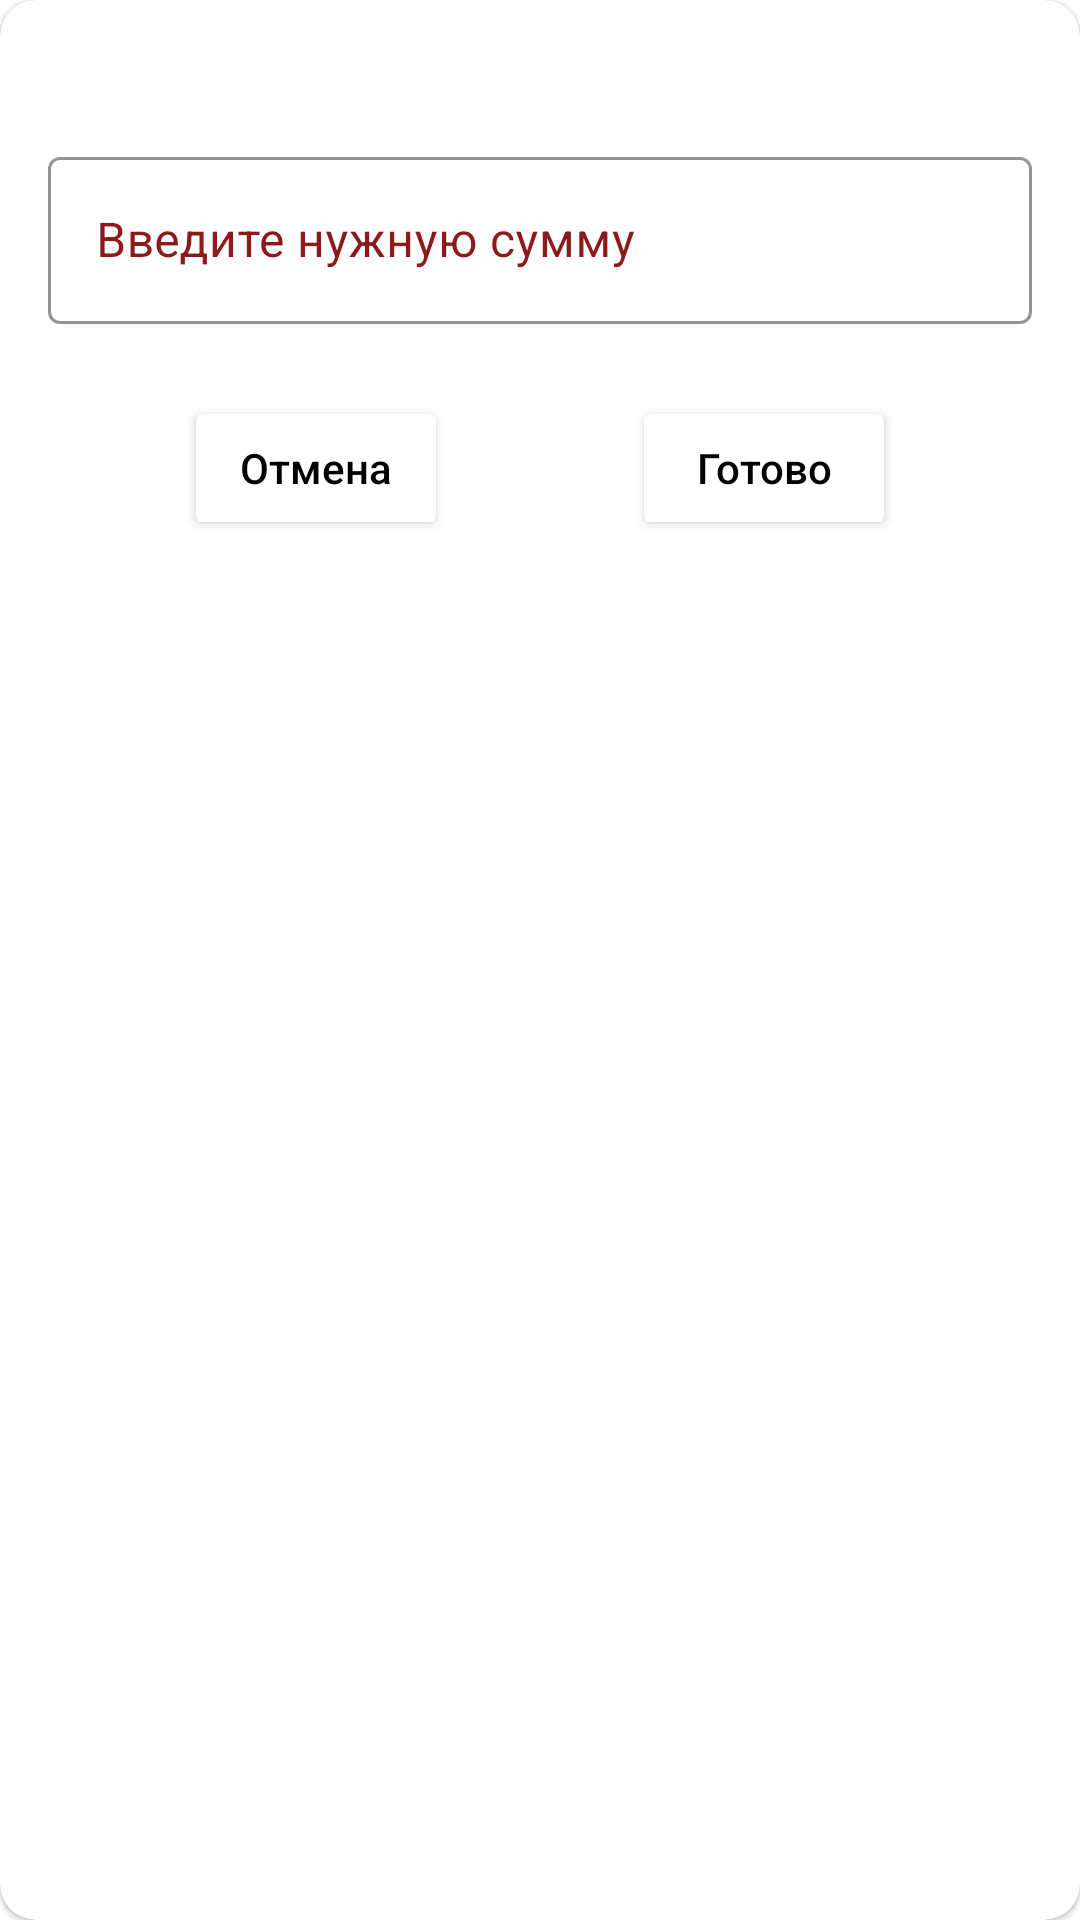

Write the Android layout XML for this screen, with the resource values it uses.
<!-- AndroidManifest.xml: application theme SplashScreenTheme -->
<!-- res/layout/view_choose_mark.xml -->
<?xml version="1.0" encoding="utf-8"?>
<com.google.android.material.card.MaterialCardView xmlns:android="http://schemas.android.com/apk/res/android"
    xmlns:app="http://schemas.android.com/apk/res-auto"
    android:layout_width="300dp"
    android:layout_height="wrap_content"
    app:cardCornerRadius="12dp">

    <androidx.constraintlayout.widget.ConstraintLayout
        android:layout_width="match_parent"
        android:layout_height="wrap_content">

        <TextView
            android:id="@+id/tv_balance"
            android:layout_width="match_parent"
            android:layout_height="wrap_content"
            android:gravity="center"
            app:layout_constraintBottom_toTopOf="@+id/til_mark"
            app:layout_constraintTop_toTopOf="parent"
            app:layout_constraintVertical_chainStyle="packed" />

        <com.google.android.material.textfield.TextInputLayout
            android:id="@+id/til_mark"
            style="@style/Widget.MaterialComponents.TextInputLayout.OutlinedBox.InputFields"
            android:layout_width="match_parent"
            android:layout_height="wrap_content"
            android:layout_marginTop="4dp"
            android:hint="@string/enter_mark"
            app:boxStrokeColor="@color/white"
            app:layout_constraintBottom_toTopOf="@+id/btn_yes"
            app:layout_constraintEnd_toEndOf="parent"
            app:layout_constraintStart_toStartOf="parent"
            app:layout_constraintTop_toBottomOf="@+id/tv_balance">

            <com.google.android.material.textfield.TextInputEditText
                android:id="@+id/tiet_mark"
                android:layout_width="match_parent"
                android:layout_height="match_parent"
                android:inputType="number" />

        </com.google.android.material.textfield.TextInputLayout>

        <Button
            android:id="@+id/btn_no"
            style="@style/AllAppButtonStyle"
            android:layout_width="wrap_content"
            android:layout_height="wrap_content"
            android:layout_marginBottom="28dp"
            android:text="@string/cancel"
            app:layout_constraintBottom_toBottomOf="parent"
            app:layout_constraintEnd_toStartOf="@+id/btn_yes"
            app:layout_constraintStart_toStartOf="parent"
            app:layout_constraintTop_toBottomOf="@+id/til_mark" />

        <Button
            android:id="@+id/btn_yes"
            style="@style/AllAppButtonStyle"
            android:layout_width="wrap_content"
            android:layout_height="wrap_content"
            android:layout_marginBottom="28dp"
            android:text="@string/done"
            app:layout_constraintBottom_toBottomOf="parent"
            app:layout_constraintEnd_toEndOf="parent"
            app:layout_constraintStart_toEndOf="@+id/btn_no" />

    </androidx.constraintlayout.widget.ConstraintLayout>

</com.google.android.material.card.MaterialCardView>
<!-- resources referenced by this layout -->
<resources>
  <color name="white">#FFFFFFFF</color>
  <string name="cancel">Отмена</string>
  <string name="done">Готово</string>
  <string name="enter_mark">Введите нужную сумму</string>
  <style name="AllAppButtonStyle">
          <item name="textAllCaps">false</item>
          <item name="backgroundTint">@color/white</item>
          <item name="android:textColor">@color/black</item>
          <item name="strokeWidth">1dp</item>
          <item name="cornerRadius">8dp</item>
          <item name="iconTint">@color/red_dark</item>
          <item name="android:layout_marginTop">24dp</item>
      </style>
  <style name="Widget.MaterialComponents.TextInputLayout.OutlinedBox.InputFields">
          <item name="android:layout_marginEnd">16dp</item>
          <item name="android:layout_marginStart">16dp</item>
          <item name="android:textColorHint">@color/red_dark</item>
          <item name="hintTextColor">@color/red_dark</item>
          <item name="boxStrokeColor">@color/red_dark</item>
          <item name="layout_constraintVertical_chainStyle">packed</item>
      </style>
  <style name="SplashScreenTheme" parent="Theme.MaterialComponents.DayNight.NoActionBar">
          <item name="android:windowBackground">@drawable/splash_image</item>
          <item name="android:statusBarColor">@color/white</item>
      </style>
  <color name="black">#FF000000</color>
  <color name="red_dark">#8C1A1A</color>
  <!-- drawable splash_image (drawable) -->
  <?xml version="1.0" encoding="utf-8"?>
  <layer-list xmlns:android="http://schemas.android.com/apk/res/android">
  
      <item android:drawable="@color/white"/>
      <item android:drawable="@drawable/itoken_splash" android:gravity="center"/>
  
  </layer-list>
  <!-- drawable itoken_splash: vector/xml drawable (drawable, 5391 chars, omitted) -->
</resources>
